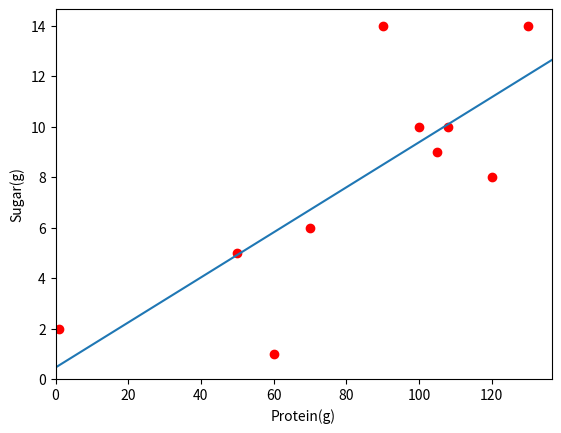

Recreate this plot in Python. (Note: this script raises an exception after producing the figure.)
import matplotlib.pyplot as plt
import numpy as np

if __name__ == '__main__':
    x = [70, 120, 50, 60, 1, 100, 90, 130, 105, 108]
    y = [6, 8, 5, 1, 2, 10, 14, 14, 9, 10]
    slope, intercept = np.polyfit(x, y, 1)
    print('y={}m + {}'.format(slope, intercept))

    xn = np.linspace(0, 200)
    yn = np.polyval([slope, intercept], xn)

    plt.plot(x, y, 'or')
    plt.xlim(0)
    plt.ylim(0)
    plt.plot(xn, yn)
    plt.xlabel("Protein(g)")
    plt.ylabel("Sugar(g)")
    plt.savefig('../hw6.assets/ex1.1.png')
